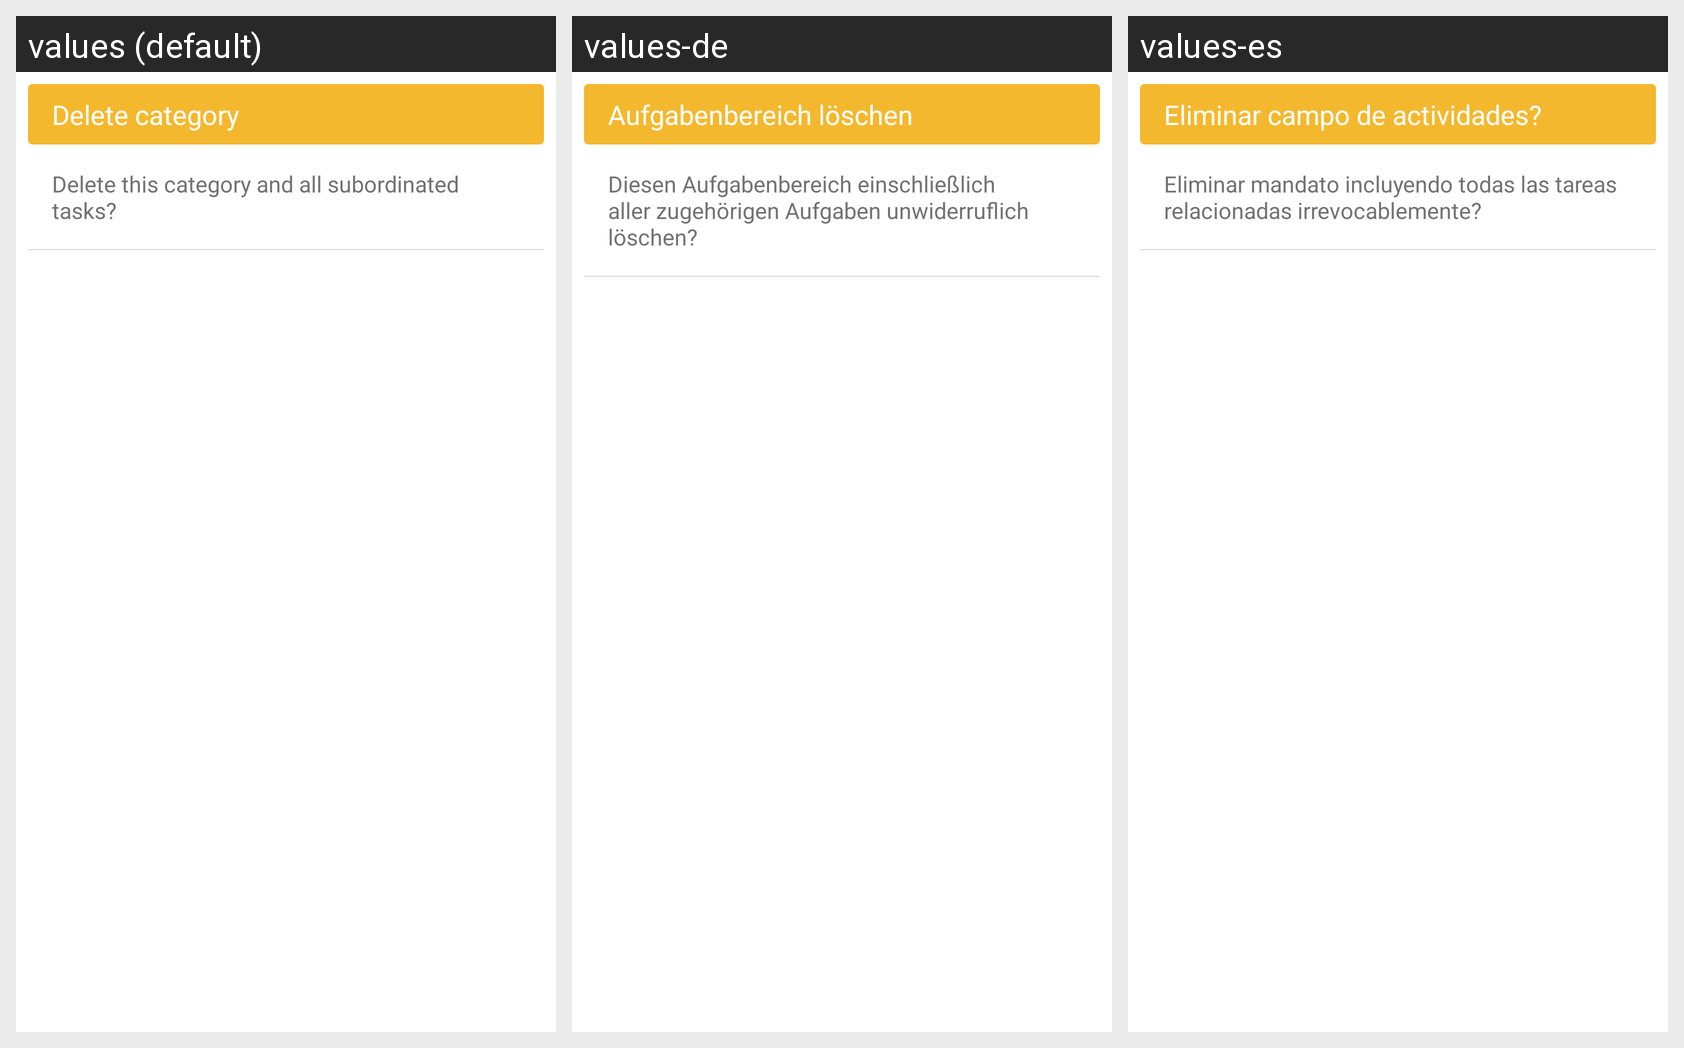

The Android screen above is rendered under several locales of the same app. Produce the string resources it draws, with the default and per-locale values.
Android screen res/layout/fragment_dialog_delete_rubrik.xml rendered under 3 locales, left to right: values (default), values-de, values-es. Device: Nexus 5 (rendered at 1080×1920; each locale shown at half size, 540×960, under a caption strip naming it); theme AppTheme.
Strings drawn on this screen, with the default value and each locale's value (text and hints the layout hard-codes, and strings that could not be matched under every locale, appear in the picture but are not listed):

dialog_delete_rubrik
  values: Delete category
  values-de: Aufgabenbereich löschen
  values-es: Eliminar campo de actividades?

dialog_delete_rubrik_text
  values: Delete this category and all subordinated tasks?
  values-de: Diesen Aufgabenbereich einschließlich aller zugehörigen Aufgaben unwiderruflich löschen?
  values-es: Eliminar mandato incluyendo todas las tareas relacionadas irrevocablemente?
